Run: headless pygame with SDL's dummy video driver; simulated clock (each Clock.tick advances the game by its frame time, no real sleeping); random seed 0; keys injected as events and as key.get_pressed() state; no mouse input.
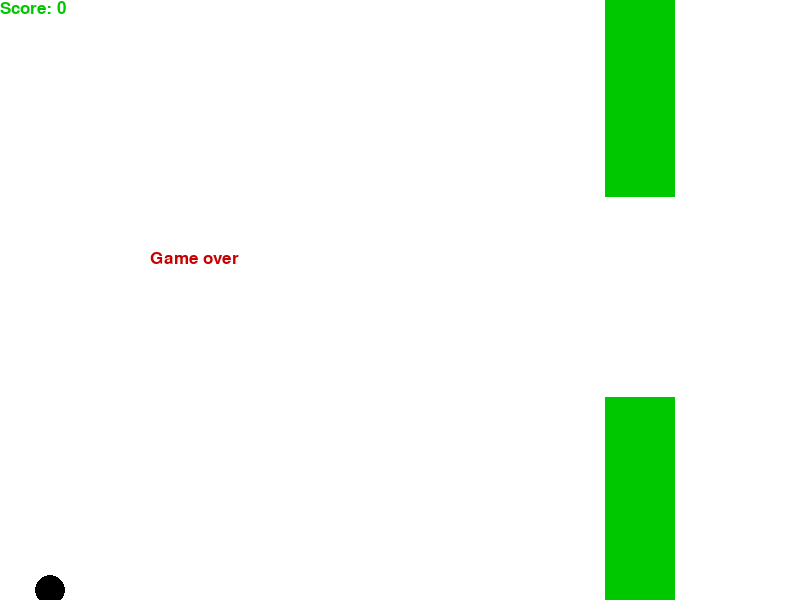
Frame 1 of 4 · flips 1–60 · no input
Frame 2 of 4 · flips 61–180 · tapped SPACE, RETURN · held RIGHT (→), D · screen unchanged from frame 1, image omitted
Frame 3 of 4 · flips 181–300 · held DOWN (↓), S · screen unchanged from frame 2, image omitted
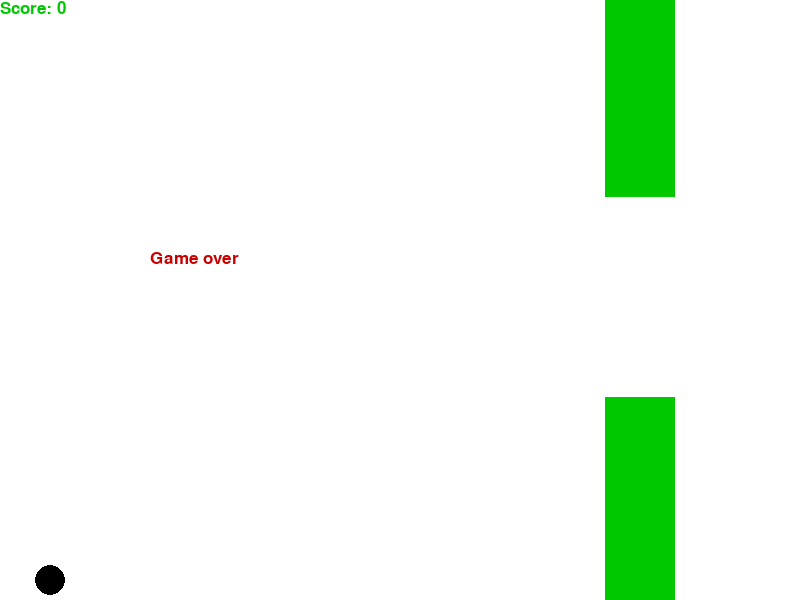
Frame 4 of 4 · flips 301–420 · held LEFT (←), A, UP (↑), W

The pygame program that drew these frames:

import pygame
from random import randint

black = (0, 0, 0)
white = (255, 255, 255)
green = (0, 200, 0)
red = (200, 0, 0)

pygame.init()

size = 800, 600
screen = pygame.display.set_mode(size)
pygame.display.set_caption("Nick's Frisbee Golf Challenge")

done = False
clock = pygame.time.Clock()


def ball(x, y):
    pygame.draw.circle(screen, black, [x, y], 15)

def game_over():
    font = pygame.font.SysFont(None, 25)
    text = font.render("Game over", True, red)
    screen.blit(text, (150, 250))

def obstacle(xloc, yloc, xsize, ysize):
    pygame.draw.rect(screen, green, [xloc, yloc, xsize, ysize])
    pygame.draw.rect(screen, green, [xloc, int(yloc + ysize + space), xsize, 500])

def Score(score_count):
    font = pygame.font.SysFont(None, 25)
    text = font.render("Score: " + str(score_count), True, green)
    screen.blit(text, (0, 0))

x = 50
y = 20
y_speed = 15
ground = 575
xloc = 700
yloc = 0
xsize = 70
ysize = randint(0, 350)
space = 200
obspeed = 2.5
score_count = 0


while not done:
    for event in pygame.event.get():
        if event.type == pygame.QUIT:
            done = True

        if event.type == pygame.KEYDOWN:
            if event.key == pygame.K_UP:
                y_speed = -10

        if event.type == pygame.KEYUP:
            if event.key == pygame.K_UP:
                y_speed = 10

    screen.fill(white)
    obstacle(xloc, yloc, xsize, ysize)
    ball(x, y)
    Score(score_count)

    y += y_speed
    xloc -= obspeed

    if y > ground:
        game_over()
        y_speed = 0
        obspeed = 0

    if x + 20 > xloc and y - 20 < ysize and x - 15 < xsize + xloc:
        game_over()
        obspeed = 0
        y_speed = 0

    if xloc < -80:
        xloc = 700
        ysize = randint(0, 350)
        score_count += 1

    pygame.display.flip()
    clock.tick(60)

pygame.quit()
